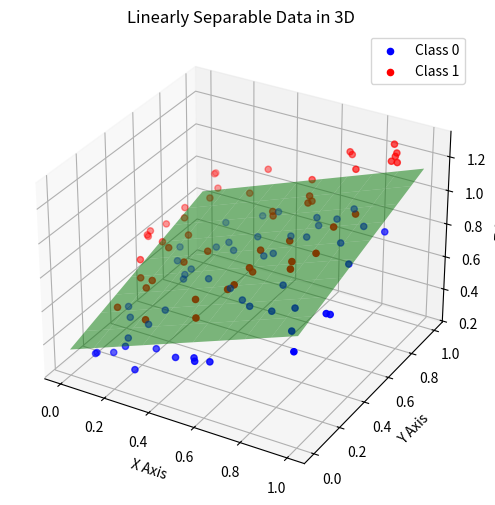

Write the Python code that produced this figure.
import numpy as np
import matplotlib.pyplot as plt
np.random.seed(3)

# # make linear separable data
# points = 20
# dim = 2
# X1 = np.random.randn(points, dim) + np.array([1, 1])  # data1
# X2 = np.random.randn(points, dim) + np.array([-2, -2])  # data2
#
# # Label
# y1 = np.ones(points, dtype="uint8")
# y2 = np.zeros(points, dtype="uint8")
#
# X = np.concatenate((X1, X2))
# y = np.concatenate((y1, y2))
# # Add x0 = 1
# T = np.ones((points*2, 1), dtype="uint8")
# X = np.concatenate((T, X), axis=1)
# print(X[0])
# # Perceptron Learning Algorithm
# w = np.random.randn(1,dim+1)
# print(w)
# for iter in range(1000):
#     for i in range(len(X)):
#         if w@X[i] >= 0 and y[i]==0:
#             w = w - X[i]
#         elif w@X[i] <0 and y[i]==1:
#             w = w + X[i]
# print(w)
# plt.scatter(X1[:, 0], X1[:, 1], color='blue', label='Cụm 1 (y=1)')
# plt.scatter(X2[:, 0], X2[:, 1], color='red', label='Cụm 2 (y=0)')
#
# # Vẽ đường quyết định
# x_vals = np.linspace(-3, 3, 100)  # Các giá trị x
# # Phương trình đường thẳng: w0 + w1*x + w2*y = 0 => y = -(w0 + w1*x) / w2
# y_vals = -(w[0][0] + w[0][1] * x_vals) / w[0][2]
# plt.plot(x_vals, y_vals, color='green', label='Đường quyết định (w)')
#
# # Cấu hình biểu đồ
# plt.axhline(0, color='black',linewidth=0.5, linestyle='--')
# plt.axvline(0, color='black',linewidth=0.5, linestyle='--')
# plt.xlim(-3, 3)
# plt.ylim(-3, 3)
# plt.xlabel('X-axis')
# plt.ylabel('Y-axis')
# plt.title('Phân cụm dữ liệu và đường quyết định của Perceptron')
# plt.legend()
# plt.grid(alpha=0.3)
# plt.show()

# data 3 dim:
import numpy as np
import matplotlib.pyplot as plt
from mpl_toolkits.mplot3d import Axes3D

# Tạo dữ liệu tuyến tính phân tách
np.random.seed(42)
n_samples = 50

# Tạo nhóm 1 (class 0)
x1 = np.random.rand(n_samples)
y1 = np.random.rand(n_samples)
z1 = 0.5 * x1 + 0.3 * y1 + 0.2 + np.random.normal(0, 0.02, n_samples)  # Mặt phẳng z = 0.5x + 0.3y + 0.2

# Tạo nhóm 2 (class 1)
x2 = np.random.rand(n_samples)
y2 = np.random.rand(n_samples)
z2 = 0.5 * x2 + 0.3 * y2 + 0.5 + np.random.normal(0, 0.02, n_samples)  # Dịch lên để đảm bảo phân tách

# Vẽ các điểm dữ liệu
fig = plt.figure(figsize=(8, 6))
ax = fig.add_subplot(111, projection='3d')

ax.scatter(x1, y1, z1, c='blue', label='Class 0')
ax.scatter(x2, y2, z2, c='red', label='Class 1')

# Vẽ mặt phẳng tuyến tính phân tách
X_plane, Y_plane = np.meshgrid(np.linspace(0, 1, 10), np.linspace(0, 1, 10))
Z_plane = 0.5 * X_plane + 0.3 * Y_plane + 0.35  # Mặt phẳng tuyến tính

ax.plot_surface(X_plane, Y_plane, Z_plane, color='green', alpha=0.5)

# Thiết lập nhãn trục
ax.set_xlabel("X Axis")
ax.set_ylabel("Y Axis")
ax.set_zlabel("Z Axis")
plt.title("Linearly Separable Data in 3D")
ax.legend()

plt.show()
